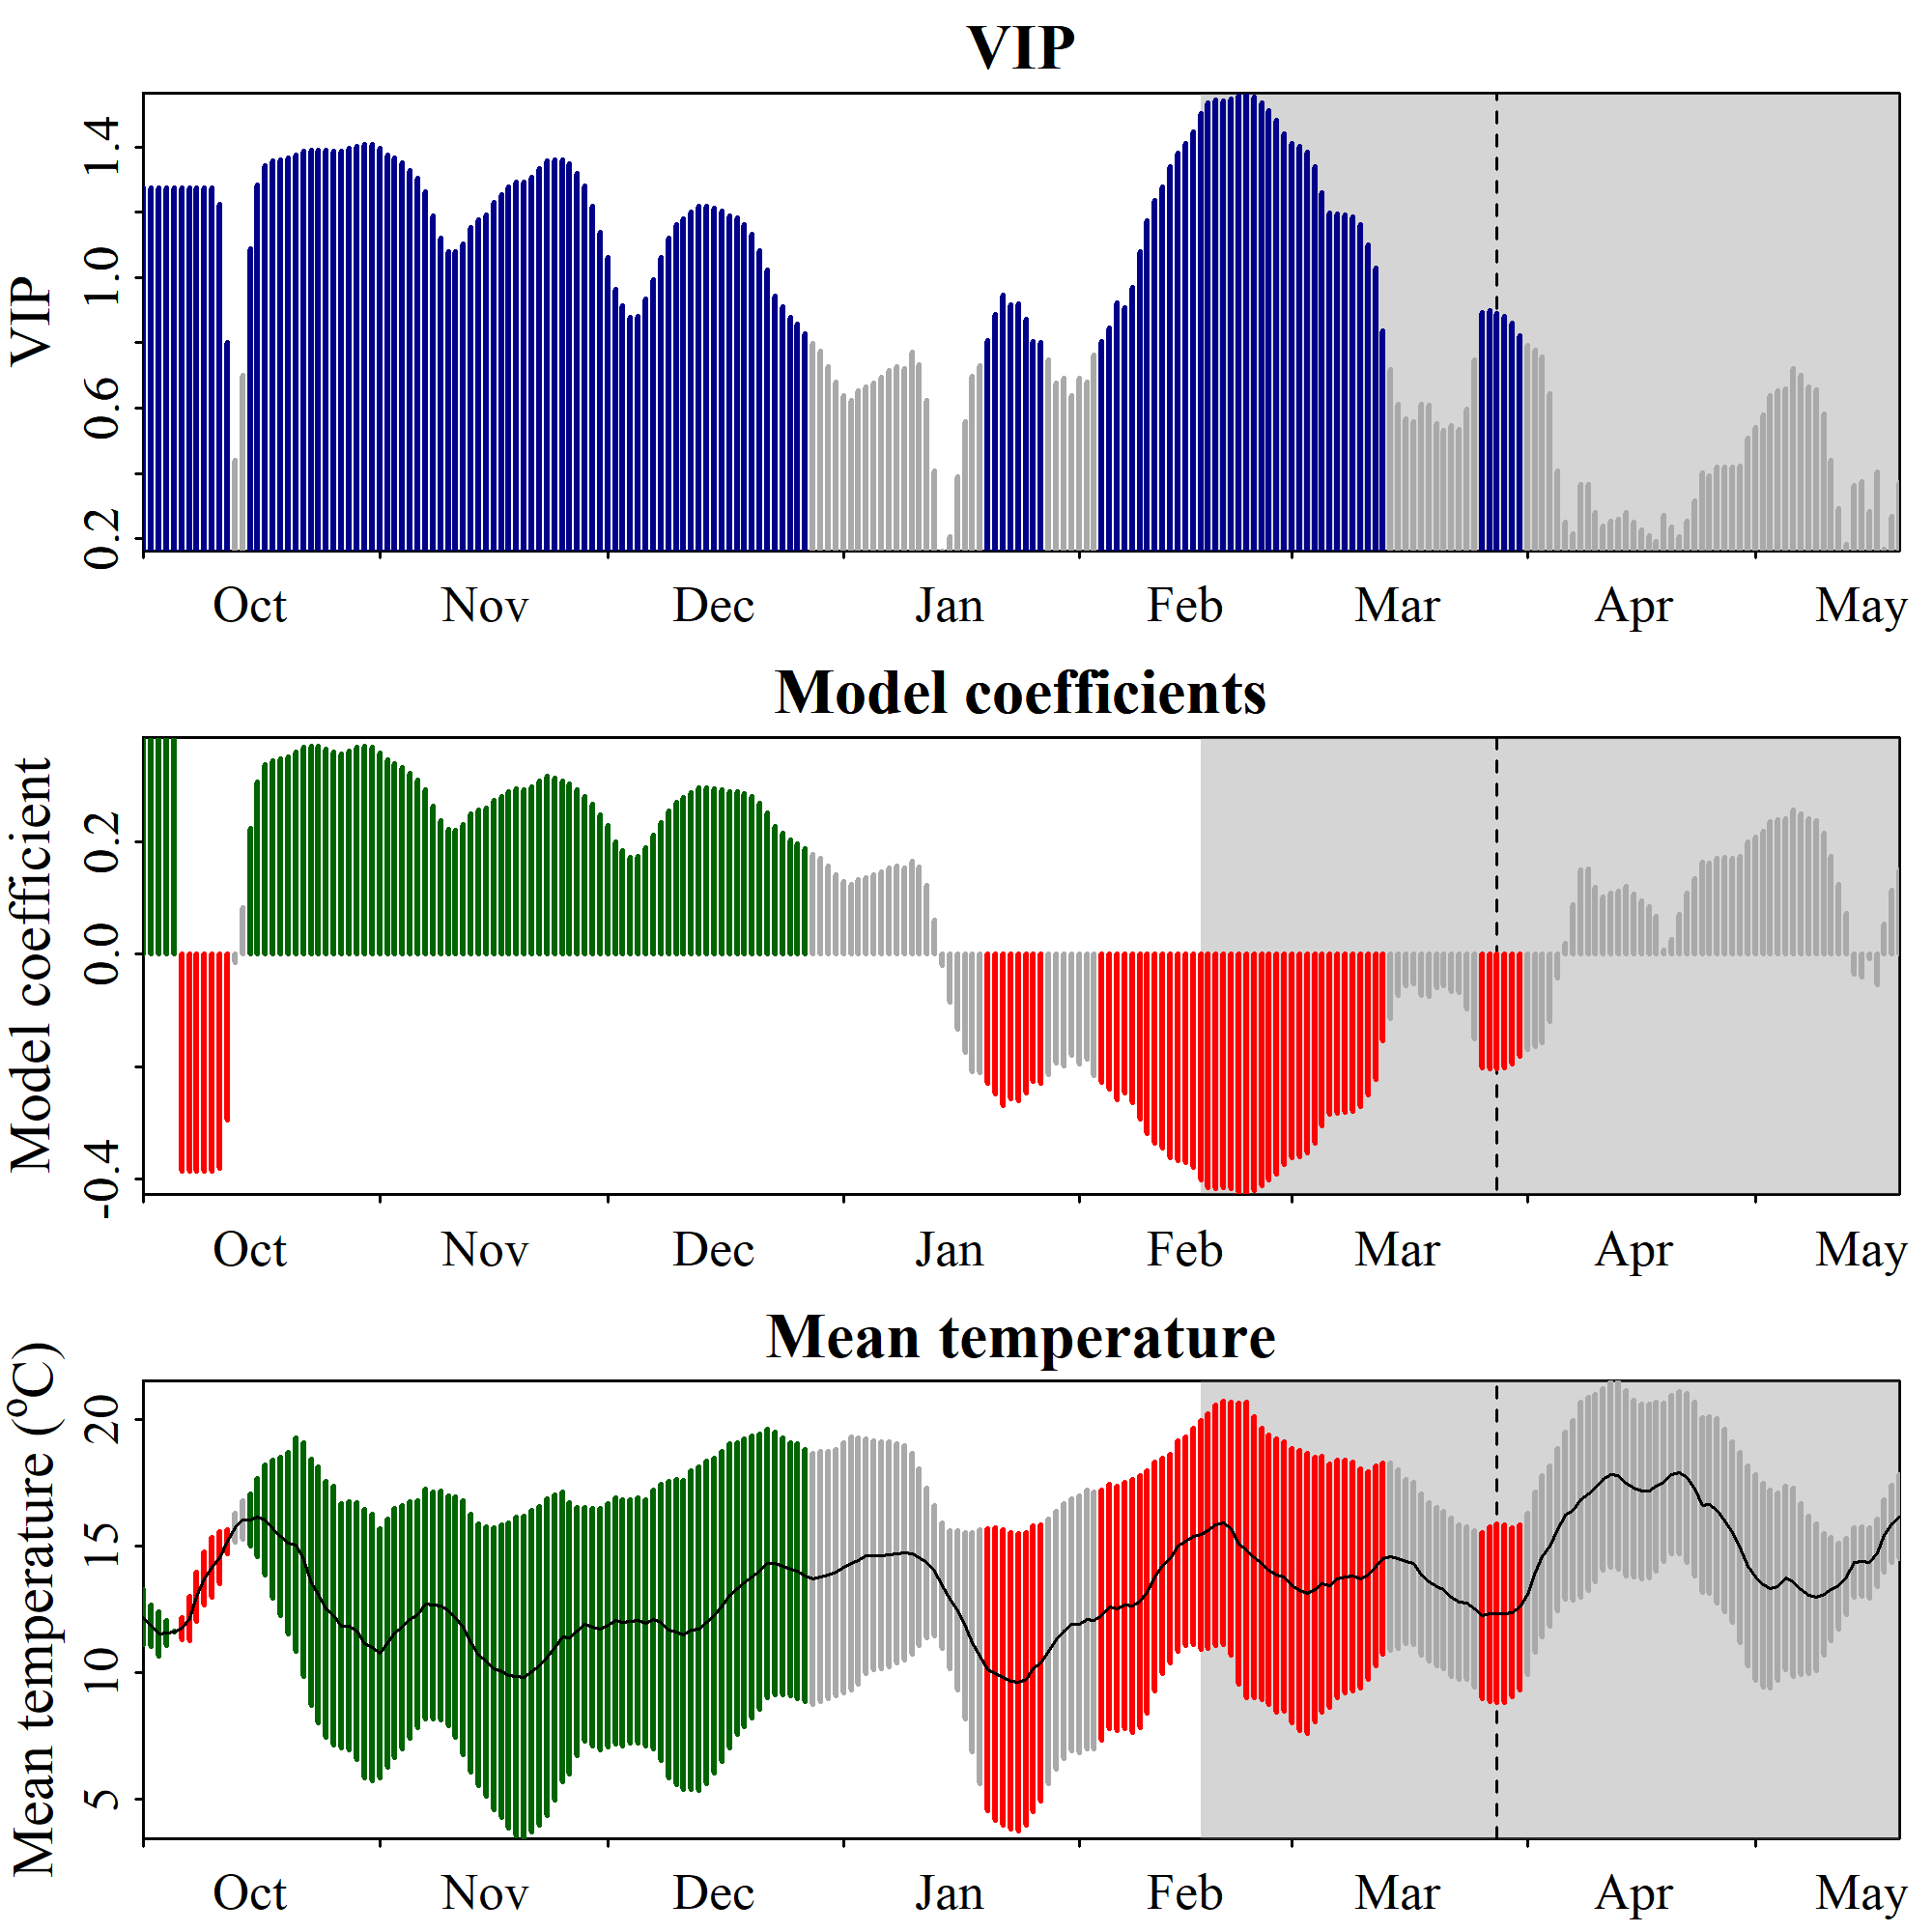

The table this chart was drawn from, first rows:
Date, JDay, Coef, VIP, Tmean, Tstdev
1001, -91, 0.3854, 1.274, 12.18, 1.089
1002, -90, 0.3854, 1.274, 11.86, 0.8281
1003, -89, 0.3854, 1.274, 11.53, 0.886
1004, -88, 0.3854, 1.274, 11.54, 0.4953
1005, -87, 0.3854, 1.274, 11.61, 0.02499
1006, -86, -0.3854, 1.274, 11.75, 0.4438
1007, -85, -0.3854, 1.274, 12.14, 0.8848
1008, -84, -0.3854, 1.274, 13.01, 0.977
1009, -83, -0.3854, 1.274, 13.72, 1.046
1010, -82, -0.3854, 1.274, 14.16, 1.191
1011, -81, -0.3804, 1.224, 14.55, 1.029
1012, -80, -0.2941, 0.8023, 15.18, 0.4939
1013, -79, -0.01474, 0.4404, 15.73, 0.5577
1014, -78, 0.08232, 0.6998, 16.04, 0.777
1015, -77, 0.2238, 1.088, 16.05, 1.039
1016, -76, 0.3068, 1.285, 16.14, 1.557
1017, -75, 0.3367, 1.344, 16.04, 2.189
1018, -74, 0.3443, 1.357, 15.68, 2.739
1019, -73, 0.3472, 1.361, 15.39, 3.12
1020, -72, 0.3507, 1.366, 15.12, 3.583
1021, -71, 0.3598, 1.377, 15.05, 4.223
1022, -70, 0.3676, 1.388, 14.47, 4.625
1023, -69, 0.369, 1.39, 13.57, 4.876
1024, -68, 0.3689, 1.391, 13.07, 5.06
1025, -67, 0.3653, 1.39, 12.5, 5.073
1026, -66, 0.36, 1.389, 12.26, 5.117
1027, -65, 0.3565, 1.389, 11.84, 4.836
1028, -64, 0.3612, 1.397, 11.84, 4.91
1029, -63, 0.3671, 1.404, 11.63, 5.08
1030, -62, 0.3696, 1.409, 11.14, 5.305
1031, -61, 0.3672, 1.408, 11, 5.275
1101, -60, 0.3576, 1.395, 10.75, 4.939
1102, -59, 0.3459, 1.377, 11.16, 4.916
1103, -58, 0.3392, 1.366, 11.57, 4.93
1104, -57, 0.3315, 1.351, 11.78, 4.809
1105, -56, 0.3209, 1.329, 12.08, 4.695
1106, -55, 0.3096, 1.304, 12.29, 4.492
1107, -54, 0.2928, 1.264, 12.7, 4.541
1108, -53, 0.2625, 1.189, 12.67, 4.49
1109, -52, 0.2367, 1.122, 12.64, 4.521
1110, -51, 0.2214, 1.081, 12.44, 4.549
1111, -50, 0.221, 1.079, 12.18, 4.752
1112, -49, 0.2301, 1.104, 11.77, 5.037
1113, -48, 0.2485, 1.153, 11.16, 5.118
1114, -47, 0.2565, 1.177, 10.69, 5.178
1115, -46, 0.2603, 1.193, 10.43, 5.352
1116, -45, 0.2732, 1.232, 10.16, 5.583
1117, -44, 0.2797, 1.253, 10.03, 5.791
1118, -43, 0.2885, 1.277, 9.894, 6.042
1119, -42, 0.2935, 1.292, 9.834, 6.302
1120, -41, 0.2926, 1.293, 9.797, 6.377
1121, -40, 0.2981, 1.307, 10.05, 6.378
1122, -39, 0.3086, 1.335, 10.26, 6.293
1123, -38, 0.3161, 1.357, 10.6, 6.264
1124, -37, 0.3129, 1.362, 10.98, 6.043
1125, -36, 0.3081, 1.361, 11.39, 5.742
1126, -35, 0.3029, 1.348, 11.35, 5.362
1127, -34, 0.2923, 1.32, 11.63, 4.911
1128, -33, 0.2811, 1.281, 11.9, 4.637
1129, -32, 0.2657, 1.218, 11.79, 4.714
... 172 more rows
